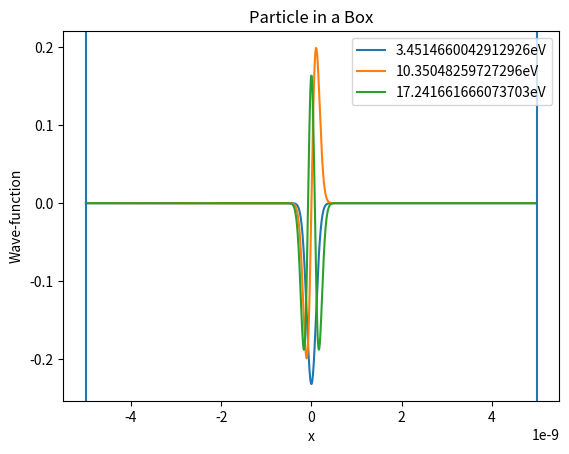

The script that saved this image:
# Using Finite difference method to solve for particle in a box and particle in harmonic potential

import numpy as np
import matplotlib.pyplot as plt
import scipy.constants as sc

m=9.1*(10**-31)
a=-50e-10
b=50e-10
n=1000
d=(b-a)/(n)

x=np.linspace(a,b,n)
c=2*m*d**2/sc.hbar**2

#Potential
def V(x):
    k=100 #put k=0 for particle in a box
    return 0.5*k*x**2
Vs=[]
for i in range(len(x)):
    Vs.insert(i,V(x[i]))

H=np.empty((n,n))
for i in range(0,n):
    H[i][i]=2+c*Vs[i]
    if i>0:
        H[i][i-1]=-1
    if i<(n-1):
        H[i][i+1]=-1

Eg_val,Eg_vec=np.linalg.eigh(H)

print("Energy Eigen Values:")
for i in range(3):
    Energy=Eg_val[i]*sc.hbar**2/2/m/d**2/sc.e
    print(Energy,'eV')
    plt.plot(x,Eg_vec.T[i],label=(str(Energy)+"eV"))
plt.legend()
plt.xlabel("x")
plt.ylabel("Wave-function")
plt.axvline(x=a)
plt.axvline(x=b)
plt.title("Particle in a Box")
plt.show()

